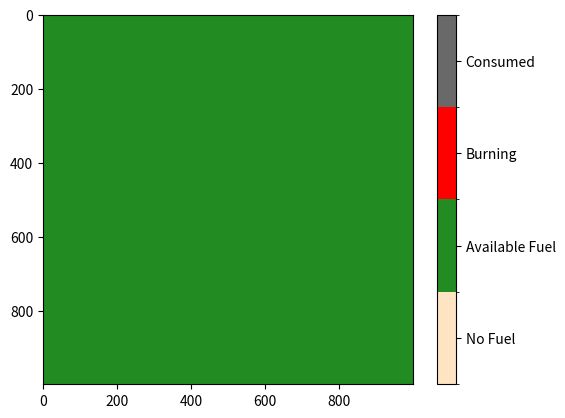

Write the Python code that produced this figure.
"""
Implements the Cellular Automata wildfire model from the following paper:

A cellular automata model for forest fire spread prediction: The caseof the wildfire that swept through Spetses Island
in 1990
[redacted]
https://www.sciencedirect.com/science/article/pii/S0096300308004943
"""
import numpy as np
import matplotlib.pyplot as plt
import matplotlib as mpl
from scipy import signal
from matplotlib.animation import FuncAnimation
from matplotlib.colors import ListedColormap


class GreekModel:
    """
    Object represents the Cellular Automata presented in the paper
    """

    def __init__(self, L, V, wind_dir):
        """

        Parameters:
            L - Size of the lattice
            V - Wind speed
            wind_dir - Wind direction. Measured in degrees from true north, clockwise

        Initializes the State of the system according to the CA definition:
        1) State = 1: Cell contains no fuel
        2) State = 2: Cell contains unburned fuel
        3) State = 3: Cell contains actively burning fuel
        4) State = 4: Cell has no more combustible fuel left
        """
        self.L = L  # Size of the lattice
        self.State = np.zeros([self.L, self.L])

        # Add some of the paper constants. To be fixed up later
        self.p_den = 0
        self.p_veg = 0.4
        self.ph = 0.58
        self.a = 0.078
        self.c1 = 0.045
        self.c2 = 0.131

        """ # Wind speed constants
        V = 2  # wind speed m/s
        theta_w = np.radians(180)  # Wind direction (Degrees from 0)
        ft = np.exp(V * c2 * (np.cos(theta_w) - 1))
        p_w = np.exp(c1 * V) * ft"""
        # p_w = self._compute_wind_probs(theta, V, c1, c2)
        self.V = V
        self.wind_dir = np.radians(wind_dir)

        # Compute wind as a vector
        x_vel = V * np.cos(self.wind_dir)
        y_vel = V * np.sin(self.wind_dir)
        self.wind_vec = np.array([x_vel, y_vel])
        self.unit_wind_vec = self.wind_vec / np.linalg.norm(self.wind_vec)
        self.kx, self.ky = self._get_wind_kernels()

        # Slope constants
        # theta_s = 0
        # p_s = np.exp(a * theta_s)

        # Compute the probability of burning
        # self.p_burn = ph * (1 + p_veg) * (1 + p_den) * p_w * p_s
        print('debug')

    def initialize_state(self, p):
        """ Initializes the state to contain either burned or unburned """
        random_fuels = np.random.rand(self.L, self.L)
        self.State = np.where(random_fuels < p, 2, 1)

    def ignite_fire(self, rows, cols):
        """ Assigns the (row, col) pairs to state value 3 to represent ignited fuels """
        self.State[rows, cols] = 3

    def do_one_time_step(self):
        """
        Performs one time step according to the following CA rules:
        1) If state(i,j,t) = 1 -> state(i,j,t+1) = 1
           Fuel that cannot burn will not burn
        2) If state(i,j,t) = 3 -> state(i,j,t+1) = 4
           Fuel that burned in the last time step will consume in the next time step
        3) If state(i,j,t) = 4 -> state(i,j,t+1) = 4
           Fuel will not reburn
        4) If state(i,j,t) = 3 -> state(i+-1,j+-1,t+1) = 3 with probability p_burn
        """
        # Break down the State matrix into its components
        prev_burning = np.where(self.State == 3, True, False)

        # Compute the number of neighbors of each cell
        k = [[1, 1, 1], [1, 0, 1], [1, 1, 1]]  # kernel for next-nearest neighbor sum
        potential_states = signal.convolve2d(prev_burning, k, mode='same', boundary='fill')

        # Compute the angles of fire propagation relative to the wind vector
        theta_w = self._get_fire_propagation_vectors(prev_burning)

        # Compute the probability of burning for each cell
        p_burn = self._get_fire_probability(theta_w)

        random_matrix = np.random.rand(self.L, self.L)

        # Need to border a currently burning state, follow some probability, and have available fuel
        condition_one = np.logical_and(potential_states >= 1, random_matrix < p_burn)
        condition_two = np.logical_and(condition_one, self.State == 2)
        newly_burning = np.where(condition_two, True, False)

        # Reconstruct the state matrix
        self.State[prev_burning] = 4  # Set previously burning cells to extinguished
        self.State[newly_burning] = 3  # Set new cells on fire


    def _get_wind_kernels(self):
        """ Computes the x and y direction convolution kernels based on wind direction """
        # Create 3x3 grid for the kernel
        x = np.linspace(-1, 1, 3)
        y = np.linspace(-1, 1, 3)
        xx, yy = np.meshgrid(x, y)

        # Compute projection of vector ij onto the wind vector
        k = np.zeros([3, 3])
        angles = np.zeros([3, 3])
        for i in range(3):
            for j in range(3):
                x_coord = xx[i, j]
                y_coord = yy[i, j]
                rij = np.array([x_coord, y_coord])
                dot_product = np.dot(rij, self.unit_wind_vec)
                if dot_product < 0:
                    dot_product += 1e-8
                k[j, i] = dot_product

        left_x = k[1, 0] + np.flip(k.T)[1, 0]
        right_x = k[1, 2] + np.flip(k.T)[1, 2]
        top_y = k[0, 1] + np.flip(k.T)[0, 1]
        bottom_y = k[2, 1] + np.flip(k.T)[2, 1]

        kx = np.array([[left_x, 0, right_x], [left_x, 0, right_x], [left_x, 0, right_x]])
        ky = np.array([[top_y, top_y, top_y], [0, 0, 0], [bottom_y, bottom_y, bottom_y]])

        return kx, ky

    def _get_fire_propagation_vectors(self, m):
        """
        Computes the angle between the wind vector and the direction of fire propagation for every cell
        """
        x = signal.convolve2d(m, self.kx, mode='same', boundary='fill')
        y = signal.convolve2d(m, self.ky, mode='same', boundary='fill')

        # Compute unit vectors of x and y components
        xy_vec = np.column_stack([x.flatten(), y.flatten()])
        xy_unit_vec = np.divide(xy_vec, np.linalg.norm(xy_vec, axis=1)[:, None])
        # np.nan_to_num(xy_unit_vec, copy=False, nan=0.0)

        # Take the dot product between unit vectors and find the angle between them
        dot_product = np.dot(xy_unit_vec, self.unit_wind_vec)
        angle = np.arccos(dot_product)
        theta_w_matrix = angle
        view_theta = np.degrees(theta_w_matrix).reshape(self.L, self.L)

        return theta_w_matrix.reshape(self.L, self.L)

    def _get_fire_probability(self, t_w):
        """ Computes the probability of burning for each cell """
        # Compute probability of wind carried fire propagation
        ft = np.exp(self.V * self.c2 * (np.cos(t_w) - 1))
        p_w = np.exp(self.c1 * self.V) * ft

        # Compute probability of slope carried fire propagation
        theta_s = 0
        p_s = np.exp(self.a * theta_s)

        # Compute the probability of burning
        # p_b = self.ph * (1 + self.p_veg) * (1 + self.p_den) * p_w * p_s
        p_b = self.ph * (0.5 + self.p_veg) * (1 + self.p_den) * p_w * p_s

        return p_b

# Initialize the lattice
lattice_size = 1000
model = GreekModel(lattice_size, 8, 0)

# Initial fuel/no fuel in the lattice
fuel_probability = 1.0
model.initialize_state(fuel_probability)

# Set an ignition point
ignition_point_r = [lattice_size//2]
ignition_point_c = [lattice_size//4]
model.ignite_fire(ignition_point_r, ignition_point_c)

"""for i in range(50):
    model.do_one_time_step()
    pass"""

# Create custom colormaps for burning and for vegetation
color_dict = {1: "bisque",
              2: "forestgreen",
              3: "red",
              4: "dimgrey"}

# We create a colormar from our list of colors
cm = ListedColormap([color_dict[x] for x in color_dict.keys()])

# Let's also define the description of each category
labels = np.array(["No Fuel", "Available Fuel", "Burning", "Consumed"])

# Prepare bins for the normalizer
norm_bins = np.sort([*color_dict.keys()]) + 0.5
norm_bins = np.insert(norm_bins, 0, np.min(norm_bins) - 1.0)

# Make normalizer and formatter
norm = mpl.colors.BoundaryNorm(norm_bins, len(labels), clip=True)
fmt = mpl.ticker.FuncFormatter(lambda x, pos: labels[norm(x)])

# Define the matplotlib goodies for an animation
frames = 10000
fig, ax = plt.subplots()
world = ax.imshow(model.State, cmap=cm, norm=norm, interpolation='nearest')
diff = norm_bins[1:] - norm_bins[:-1]
tickz = norm_bins[:-1] + diff / 2
cb = fig.colorbar(world, format=fmt, ticks=tickz)


# Define a function for each step in the animation
def animate(i):
    model.do_one_time_step()
    world.set_data(model.State)


# Animate the fire model
anim = FuncAnimation(fig, animate, interval=200, frames=frames, repeat=False)
plt.show()
